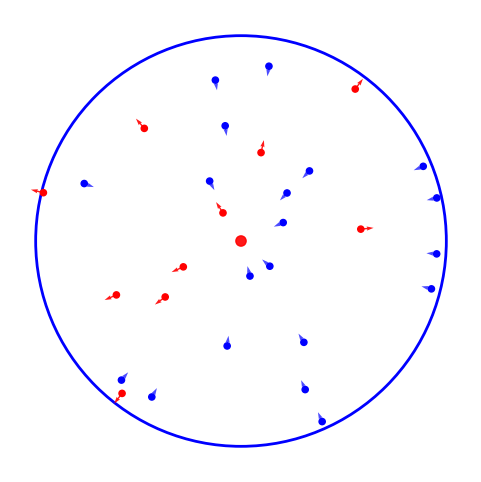

This chart was generated by the following Python code: (Note: this script raises an exception after producing the figure.)
import numpy as np
import matplotlib.pyplot as plt

# =========================
# CONFIG
# =========================
R = 40          # radio del sistema
R_PARTICLE = 1   # radio de las partículas
R_OBS = R_PARTICLE  # obstáculo mismo tamaño que partículas
N = 30          # cantidad de partículas (reducido para visualización)

np.random.seed(0)

# =========================
# GENERAR PARTÍCULAS
# =========================
particles = []

while len(particles) < N:
    x = np.random.uniform(-R, R)
    y = np.random.uniform(-R, R)

    r2 = x**2 + y**2
    if r2 < R**2 and r2 > (R_OBS + R_PARTICLE)**2:
        valid = True
        for (px, py) in particles:
            if (x - px)**2 + (y - py)**2 < (2 * R_PARTICLE)**2:
                valid = False
                break
        if valid:
            particles.append((x, y))

particles = np.array(particles)

# =========================
# PLOT
# =========================
fig, ax = plt.subplots(figsize=(6,6))

# círculo externo
outer = plt.Circle((0, 0), R, fill=False, linewidth=2, color='blue')
ax.add_patch(outer)

# obstáculo central
inner = plt.Circle((0, 0), R_OBS, color='red', alpha=0.9)
ax.add_patch(inner)

# partículas
# asignar colores (algunas usadas en violeta, otras frescas en verde)
colors = np.array(['blue'] * len(particles), dtype=object)
used_indices = np.random.choice(len(particles), size=len(particles)//3, replace=False)
colors[used_indices] = 'red'


ax.scatter(particles[:,0], particles[:,1], s=20, c=colors)

# =========================
# FLECHAS DE VELOCIDAD (mejoradas)
# =========================
arrow_x_p = []
arrow_y_p = []
arrow_vx_p = []
arrow_vy_p = []

arrow_x_g = []
arrow_y_g = []
arrow_vx_g = []
arrow_vy_g = []

for (x, y), c in zip(particles, colors):
    norm = np.sqrt(x**2 + y**2)
    if norm == 0:
        continue

    # dirección radial
    ux = x / norm
    uy = y / norm

    if c == 'red':
        # violetas salen hacia afuera
        arrow_x_p.append(x)
        arrow_y_p.append(y)
        arrow_vx_p.append(2.5 * ux)
        arrow_vy_p.append(2.5 * uy)
    else:
        # verdes apuntan hacia el centro
        arrow_x_g.append(x)
        arrow_y_g.append(y)
        arrow_vx_g.append(-2.0 * ux)
        arrow_vy_g.append(-2.0 * uy)

# flechas violetas (salientes)
ax.quiver(
    arrow_x_p, arrow_y_p,
    arrow_vx_p, arrow_vy_p,
    angles='xy',
    scale_units='xy',
    scale=1,
    width=0.003,
    color='red',
    pivot='tail',
    alpha=0.9,
    zorder=4
)

# flechas verdes (entrantes)
ax.quiver(
    arrow_x_g, arrow_y_g,
    arrow_vx_g, arrow_vy_g,
    angles='xy',
    scale_units='xy',
    scale=1,
    width=0.003,
    color='blue',
    pivot='tail',
    alpha=0.7,
    zorder=3
)

# estética
ax.set_aspect('equal')
ax.set_xlim(-R-5, R+5)
ax.set_ylim(-R-5, R+5)

ax.axis('off')

# guardar
plt.savefig("images/system_diagram.png", dpi=300, bbox_inches='tight')
plt.show()
